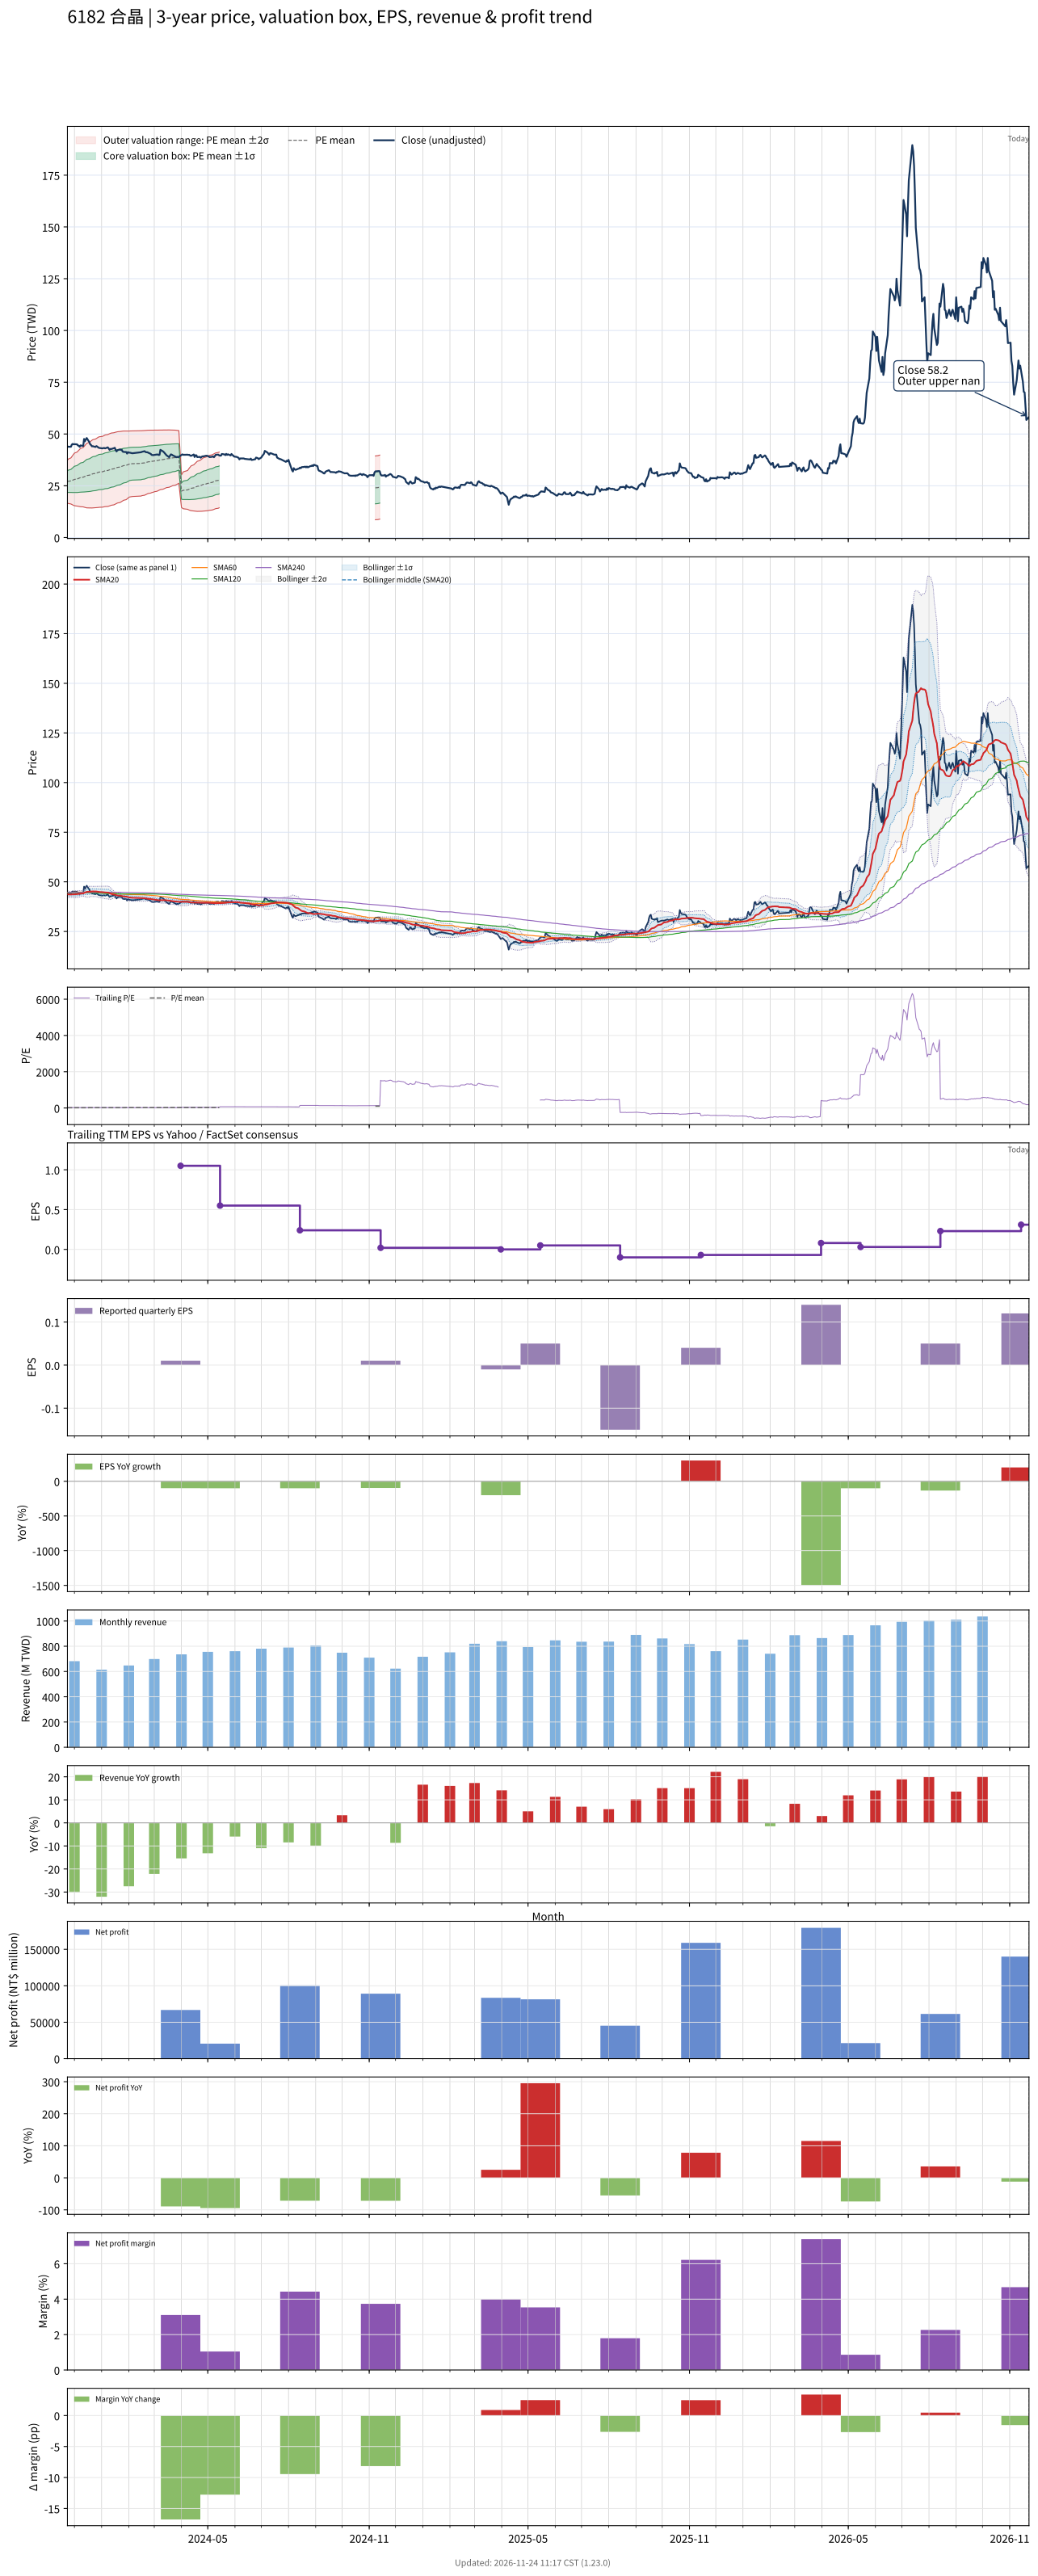

The file beside this chart, header and first rows:
# chart-version: skill-stock-dynamic-val…
date, close, available_date, period_end, eps, ttm_eps, pe, pe_mean, pe_std, price_m2, price_m1, price_mean, price_p1, price_p2, forward_eps, forward_pe, forward_pe_mean, forward_pe_std, forward_price_m2, forward_price_m1, forward_price_mean, forward_price_p1, forward_price_p2, sma20
2023-11-23, 44.05, 2023-11-14, 2023-09-30, 0.23, 1.84, 23.94, 14.67, 2.802, 16.68, 21.83, 26.99, 32.14, 37.3, , , , , , , , , , 43.78
2023-11-24, 43.85, 2023-11-14, 2023-09-30, 0.23, 1.84, 23.83, 14.76, 2.916, 16.43, 21.8, 27.16, 32.53, 37.89, , , , , , , , , , 43.69
2023-11-27, 43.85, 2023-11-14, 2023-09-30, 0.23, 1.84, 23.83, 14.86, 3.023, 16.21, 21.77, 27.34, 32.9, 38.46, , , , , , , , , , 43.62
2023-11-28, 44.85, 2023-11-14, 2023-09-30, 0.23, 1.84, 24.38, 14.96, 3.138, 15.97, 21.74, 27.52, 33.29, 39.07, , , , , , , , , , 43.69
2023-11-29, 45.2, 2023-11-14, 2023-09-30, 0.23, 1.84, 24.57, 15.06, 3.251, 15.74, 21.72, 27.7, 33.68, 39.66, , , , , , , , , , 43.72
2023-11-30, 45, 2023-11-14, 2023-09-30, 0.23, 1.84, 24.46, 15.15, 3.354, 15.54, 21.71, 27.88, 34.06, 40.23, , , , , , , , , , 43.71
2023-12-01, 45.1, 2023-11-14, 2023-09-30, 0.23, 1.84, 24.51, 15.26, 3.45, 15.38, 21.72, 28.07, 34.42, 40.77, , , , , , , , , , 43.72
2023-12-04, 45, 2023-11-14, 2023-09-30, 0.23, 1.84, 24.46, 15.36, 3.539, 15.24, 21.75, 28.26, 34.77, 41.28, , , , , , , , , , 43.8
2023-12-05, 44.45, 2023-11-14, 2023-09-30, 0.23, 1.84, 24.16, 15.46, 3.616, 15.14, 21.79, 28.44, 35.1, 41.75, , , , , , , , , , 43.87
2023-12-06, 44.35, 2023-11-14, 2023-09-30, 0.23, 1.84, 24.1, 15.56, 3.69, 15.05, 21.83, 28.62, 35.41, 42.2, , , , , , , , , , 43.93
2023-12-07, 43.8, 2023-11-14, 2023-09-30, 0.23, 1.84, 23.8, 15.65, 3.757, 14.96, 21.88, 28.79, 35.71, 42.62, , , , , , , , , , 44
2023-12-08, 44.5, 2023-11-14, 2023-09-30, 0.23, 1.84, 24.18, 15.74, 3.829, 14.88, 21.92, 28.97, 36.01, 43.05, , , , , , , , , , 44.08
2023-12-11, 44.2, 2023-11-14, 2023-09-30, 0.23, 1.84, 24.02, 15.83, 3.894, 14.81, 21.97, 29.13, 36.3, 43.46, , , , , , , , , , 44.14
2023-12-12, 47.6, 2023-11-14, 2023-09-30, 0.23, 1.84, 25.87, 15.94, 3.99, 14.65, 21.99, 29.33, 36.68, 44.02, , , , , , , , , , 44.39
2023-12-13, 46.45, 2023-11-14, 2023-09-30, 0.23, 1.84, 25.24, 16.05, 4.068, 14.55, 22.04, 29.53, 37.01, 44.5, , , , , , , , , , 44.56
2023-12-14, 47.4, 2023-11-14, 2023-09-30, 0.23, 1.84, 25.76, 16.15, 4.153, 14.44, 22.08, 29.72, 37.37, 45.01, , , , , , , , , , 44.74
2023-12-15, 48.05, 2023-11-14, 2023-09-30, 0.23, 1.84, 26.11, 16.27, 4.239, 14.33, 22.13, 29.93, 37.73, 45.53, , , , , , , , , , 44.95
2023-12-18, 46.05, 2023-11-14, 2023-09-30, 0.23, 1.84, 25.03, 16.37, 4.303, 14.28, 22.2, 30.11, 38.03, 45.95, , , , , , , , , , 45.05
2023-12-19, 45, 2023-11-14, 2023-09-30, 0.23, 1.84, 24.46, 16.46, 4.355, 14.26, 22.27, 30.29, 38.3, 46.31, , , , , , , , , , 45.12
2023-12-20, 44.65, 2023-11-14, 2023-09-30, 0.23, 1.84, 24.27, 16.55, 4.401, 14.26, 22.36, 30.46, 38.56, 46.66, , , , , , , , , , 45.17
2023-12-21, 44.05, 2023-11-14, 2023-09-30, 0.23, 1.84, 23.94, 16.64, 4.441, 14.28, 22.45, 30.63, 38.8, 46.97, , , , , , , , , , 45.17
2023-12-22, 44.1, 2023-11-14, 2023-09-30, 0.23, 1.84, 23.97, 16.73, 4.479, 14.31, 22.55, 30.79, 39.03, 47.27, , , , , , , , , , 45.18
2023-12-25, 43.75, 2023-11-14, 2023-09-30, 0.23, 1.84, 23.78, 16.82, 4.511, 14.35, 22.66, 30.96, 39.26, 47.56, , , , , , , , , , 45.18
2023-12-26, 44.15, 2023-11-14, 2023-09-30, 0.23, 1.84, 23.99, 16.91, 4.546, 14.39, 22.76, 31.12, 39.49, 47.85, , , , , , , , , , 45.14
2023-12-27, 43.95, 2023-11-14, 2023-09-30, 0.23, 1.84, 23.89, 17, 4.577, 14.44, 22.86, 31.29, 39.71, 48.13, , , , , , , , , , 45.08
2023-12-28, 43.55, 2023-11-14, 2023-09-30, 0.23, 1.84, 23.67, 17.09, 4.602, 14.51, 22.98, 31.45, 39.92, 48.39, , , , , , , , , , 45.01
2023-12-29, 43.3, 2023-11-14, 2023-09-30, 0.23, 1.84, 23.53, 17.18, 4.625, 14.59, 23.1, 31.61, 40.12, 48.63, , , , , , , , , , 44.92
2024-01-02, 43.05, 2023-11-14, 2023-09-30, 0.23, 1.84, 23.4, 17.26, 4.646, 14.67, 23.22, 31.76, 40.31, 48.86, , , , , , , , , , 44.82
2024-01-03, 43.2, 2023-11-14, 2023-09-30, 0.23, 1.84, 23.48, 17.35, 4.666, 14.75, 23.33, 31.92, 40.5, 49.09, , , , , , , , , , 44.76
2024-01-04, 43.25, 2023-11-14, 2023-09-30, 0.23, 1.84, 23.51, 17.43, 4.683, 14.84, 23.46, 32.08, 40.7, 49.31, , , , , , , , , , 44.7
2024-01-05, 43.05, 2023-11-14, 2023-09-30, 0.23, 1.84, 23.4, 17.52, 4.7, 14.93, 23.58, 32.23, 40.88, 49.53, , , , , , , , , , 44.66
2024-01-08, 43.55, 2023-11-14, 2023-09-30, 0.23, 1.84, 23.67, 17.6, 4.719, 15.02, 23.7, 32.39, 41.07, 49.75, , , , , , , , , , 44.62
2024-01-09, 43.05, 2023-11-14, 2023-09-30, 0.23, 1.84, 23.4, 17.68, 4.734, 15.12, 23.83, 32.54, 41.25, 49.96, , , , , , , , , , 44.56
2024-01-10, 42.35, 2023-11-14, 2023-09-30, 0.23, 1.84, 23.02, 17.77, 4.736, 15.27, 23.98, 32.7, 41.41, 50.12, , , , , , , , , , 44.3
2024-01-11, 42.8, 2023-11-14, 2023-09-30, 0.23, 1.84, 23.26, 17.86, 4.739, 15.42, 24.14, 32.86, 41.58, 50.3, , , , , , , , , , 44.12
2024-01-12, 42.75, 2023-11-14, 2023-09-30, 0.23, 1.84, 23.23, 17.95, 4.736, 15.6, 24.31, 33.03, 41.74, 50.45, , , , , , , , , , 43.88
2024-01-15, 43.15, 2023-11-14, 2023-09-30, 0.23, 1.84, 23.45, 18.04, 4.73, 15.79, 24.5, 33.2, 41.91, 50.61, , , , , , , , , , 43.64
2024-01-16, 43.35, 2023-11-14, 2023-09-30, 0.23, 1.84, 23.56, 18.14, 4.725, 15.99, 24.68, 33.38, 42.07, 50.77, , , , , , , , , , 43.5
2024-01-17, 42.2, 2023-11-14, 2023-09-30, 0.23, 1.84, 22.93, 18.23, 4.71, 16.22, 24.88, 33.55, 42.21, 50.88, , , , , , , , , , 43.36
2024-01-18, 41.6, 2023-11-14, 2023-09-30, 0.23, 1.84, 22.61, 18.32, 4.692, 16.44, 25.07, 33.71, 42.34, 50.98, , , , , , , , , , 43.21
2024-01-19, 42.15, 2023-11-14, 2023-09-30, 0.23, 1.84, 22.91, 18.41, 4.676, 16.67, 25.27, 33.87, 42.48, 51.08, , , , , , , , , , 43.12
2024-01-22, 42.55, 2023-11-14, 2023-09-30, 0.23, 1.84, 23.12, 18.5, 4.655, 16.92, 25.48, 34.05, 42.61, 51.18, , , , , , , , , , 43.04
2024-01-23, 42.3, 2023-11-14, 2023-09-30, 0.23, 1.84, 22.99, 18.6, 4.634, 17.16, 25.69, 34.22, 42.74, 51.27, , , , , , , , , , 42.97
2024-01-24, 42.35, 2023-11-14, 2023-09-30, 0.23, 1.84, 23.02, 18.69, 4.609, 17.43, 25.91, 34.39, 42.87, 51.35, , , , , , , , , , 42.88
2024-01-25, 41.5, 2023-11-14, 2023-09-30, 0.23, 1.84, 22.55, 18.78, 4.579, 17.7, 26.13, 34.55, 42.98, 51.4, , , , , , , , , , 42.75
2024-01-26, 41.35, 2023-11-14, 2023-09-30, 0.23, 1.84, 22.47, 18.87, 4.545, 17.99, 26.35, 34.72, 43.08, 51.44, , , , , , , , , , 42.64
2024-01-29, 41.3, 2023-11-14, 2023-09-30, 0.23, 1.84, 22.45, 18.96, 4.506, 18.3, 26.59, 34.88, 43.18, 51.47, , , , , , , , , , 42.54
2024-01-30, 40.55, 2023-11-14, 2023-09-30, 0.23, 1.84, 22.04, 19.05, 4.458, 18.64, 26.85, 35.05, 43.25, 51.46, , , , , , , , , , 42.42
2024-01-31, 41.25, 2023-11-14, 2023-09-30, 0.23, 1.84, 22.42, 19.14, 4.408, 19, 27.11, 35.22, 43.33, 51.44, , , , , , , , , , 42.32
2024-02-01, 41, 2023-11-14, 2023-09-30, 0.23, 1.84, 22.28, 19.24, 4.354, 19.37, 27.38, 35.39, 43.41, 51.42, , , , , , , , , , 42.21
2024-02-02, 41, 2023-11-14, 2023-09-30, 0.23, 1.84, 22.28, 19.31, 4.331, 19.59, 27.56, 35.53, 43.5, 51.47, , , , , , , , , , 42.1
2024-02-05, 40.7, 2023-11-14, 2023-09-30, 0.23, 1.84, 22.12, 19.38, 4.305, 19.82, 27.74, 35.66, 43.58, 51.5, , , , , , , , , , 41.96
2024-02-15, 41.2, 2023-11-14, 2023-09-30, 0.23, 1.84, 22.39, 19.45, 4.282, 20.04, 27.92, 35.8, 43.67, 51.55, , , , , , , , , , 41.87
2024-02-16, 41.4, 2023-11-14, 2023-09-30, 0.23, 1.84, 22.5, 19.52, 4.261, 20.24, 28.08, 35.93, 43.77, 51.61, , , , , , , , , , 41.82
2024-02-19, 41.7, 2023-11-14, 2023-09-30, 0.23, 1.84, 22.66, 19.6, 4.242, 20.44, 28.25, 36.06, 43.86, 51.67, , , , , , , , , , 41.77
2024-02-20, 41.3, 2023-11-14, 2023-09-30, 0.23, 1.84, 22.45, 19.66, 4.22, 20.65, 28.42, 36.18, 43.95, 51.71, , , , , , , , , , 41.7
2024-02-21, 41.2, 2023-11-14, 2023-09-30, 0.23, 1.84, 22.39, 19.73, 4.198, 20.86, 28.58, 36.31, 44.03, 51.76, , , , , , , , , , 41.6
2024-02-22, 41.2, 2023-11-14, 2023-09-30, 0.23, 1.84, 22.39, 19.8, 4.176, 21.06, 28.74, 36.43, 44.11, 51.8, , , , , , , , , , 41.49
2024-02-23, 41, 2023-11-14, 2023-09-30, 0.23, 1.84, 22.28, 19.86, 4.152, 21.27, 28.91, 36.55, 44.19, 51.83, , , , , , , , , , 41.43
... 667 more rows
